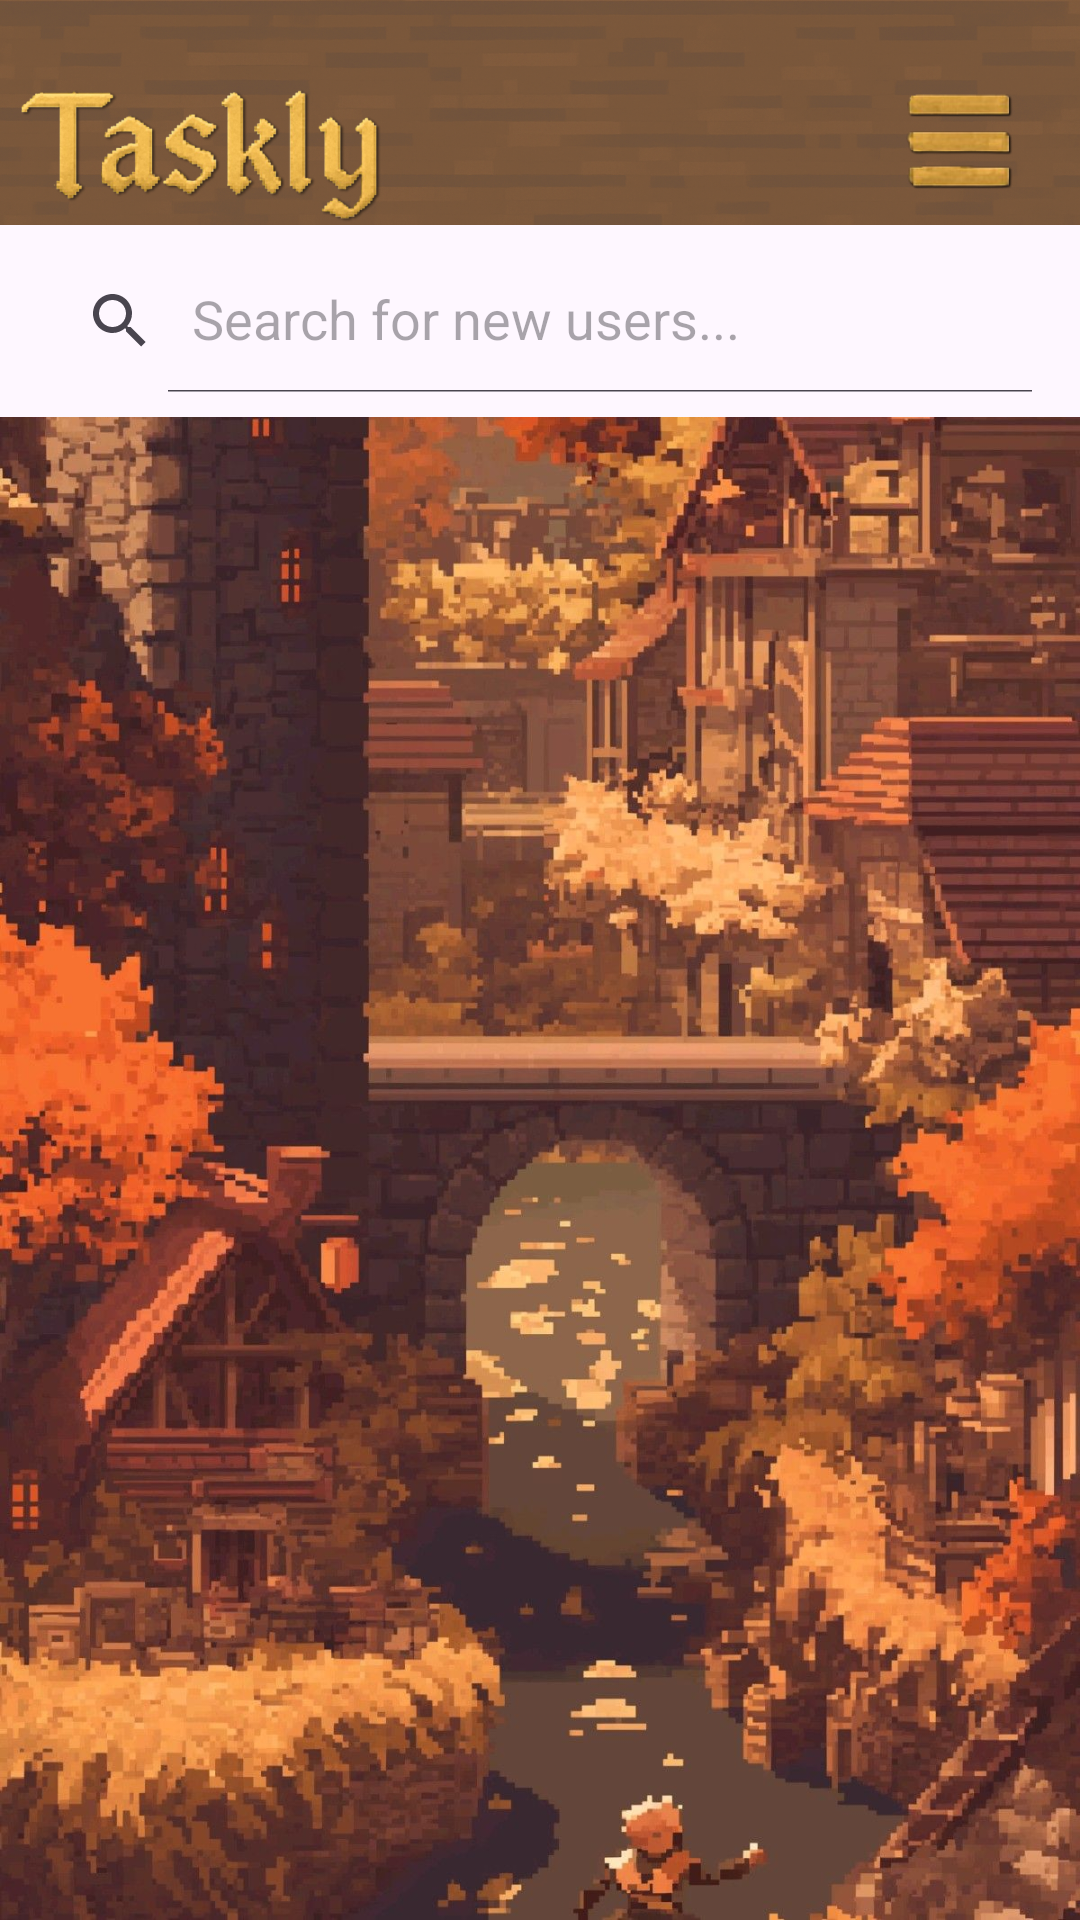

Write the Android layout XML for this screen, with the resource values it uses.
<!-- AndroidManifest.xml: application theme Theme.E2Taskly -->
<!-- res/layout/activity_friends_list.xml -->
<?xml version="1.0" encoding="utf-8"?>
<androidx.constraintlayout.widget.ConstraintLayout xmlns:android="http://schemas.android.com/apk/res/android"
    xmlns:app="http://schemas.android.com/apk/res-auto"
    xmlns:tools="http://schemas.android.com/tools"
    android:id="@+id/main"
    android:layout_width="match_parent"
    android:layout_height="match_parent"
    tools:context=".presentation.activity.FriendsListActivity"
    android:background="@drawable/background7">

    <com.google.android.material.appbar.AppBarLayout
        android:id="@+id/appBarLayout"
        android:layout_width="0dp"
        android:layout_height="wrap_content"
        app:layout_constraintTop_toTopOf="parent"
        app:layout_constraintStart_toStartOf="parent"
        app:layout_constraintEnd_toEndOf="parent">

        <include layout="@layout/toolbar" />

        
        <androidx.appcompat.widget.SearchView
            android:id="@+id/searchView"
            android:layout_width="match_parent"
            android:layout_height="wrap_content"
            android:layout_margin="8dp"
            android:background="@drawable/search_view_bg"
            app:iconifiedByDefault="false"
            app:queryHint="Search for new users..." />

    </com.google.android.material.appbar.AppBarLayout>

    <androidx.recyclerview.widget.RecyclerView
        android:id="@+id/recyclerViewFriends"
        android:layout_width="0dp"
        android:layout_height="0dp"
        app:layout_constraintTop_toBottomOf="@id/appBarLayout"
        app:layout_constraintBottom_toBottomOf="parent"
        app:layout_constraintStart_toStartOf="parent"
        app:layout_constraintEnd_toEndOf="parent"
        tools:listitem="@layout/item_user" />

    <TextView
        android:id="@+id/textViewInfo"
        android:layout_width="wrap_content"
        android:layout_height="wrap_content"
        android:visibility="gone"
        tools:text="You have no friends yet."
        android:textAppearance="?attr/textAppearanceBodyLarge"
        android:textAlignment="center"
        app:layout_constraintTop_toBottomOf="@id/appBarLayout"
        app:layout_constraintBottom_toBottomOf="parent"
        app:layout_constraintStart_toStartOf="parent"
        app:layout_constraintEnd_toEndOf="parent"
        android:textColor="@color/text_color_on_image"
        android:shadowColor="#000000"
        android:shadowDx="1.5"
        android:shadowDy="1.5"
        android:shadowRadius="1.6" />

    <ProgressBar
        android:id="@+id/progressBar"
        android:layout_width="wrap_content"
        android:layout_height="wrap_content"
        android:visibility="gone"
        app:layout_constraintTop_toBottomOf="@id/appBarLayout"
        app:layout_constraintBottom_toBottomOf="parent"
        app:layout_constraintStart_toStartOf="parent"
        app:layout_constraintEnd_toEndOf="parent" />

</androidx.constraintlayout.widget.ConstraintLayout>
<!-- res/layout/toolbar.xml (included above) -->
<?xml version="1.0" encoding="utf-8"?>
<androidx.appcompat.widget.Toolbar xmlns:android="http://schemas.android.com/apk/res/android"
    android:id="@+id/customToolbar"
    android:layout_width="wrap_content"
    android:layout_height="75dp"
    android:background="@drawable/toolbar"
    android:padding="0dp"
    android:elevation="0dp">

    <ImageView
        android:id="@+id/menuButton"
        android:layout_width="50dp"
        android:layout_height="50dp"
        android:src="@drawable/burger_menu"
        android:layout_gravity="end"
        android:contentDescription="menu"
        android:layout_marginEnd="15dp"
        android:layout_marginTop="25dp"/>



</androidx.appcompat.widget.Toolbar>
<!-- res/layout/item_user.xml (included above) -->
<?xml version="1.0" encoding="utf-8"?>
<LinearLayout xmlns:android="http://schemas.android.com/apk/res/android"
    xmlns:tools="http://schemas.android.com/tools"
    android:layout_width="match_parent"
    android:layout_height="wrap_content"
    android:orientation="horizontal"
    android:padding="16dp"
    android:gravity="center_vertical"
    android:background="?attr/selectableItemBackground">

    <ImageView
        android:id="@+id/imageViewAvatar"
        android:layout_width="48dp"
        android:layout_height="48dp"
        tools:src="@drawable/avatar_1"/>

    <LinearLayout
        android:id="@+id/layoutUserInfo"
        android:layout_width="0dp"
        android:layout_height="wrap_content"
        android:layout_weight="1"
        android:orientation="vertical"
        android:layout_marginStart="16dp">

        <TextView
            android:id="@+id/textViewUsername"
            android:layout_width="wrap_content"
            android:layout_height="wrap_content"
            tools:text="Username"
            android:textSize="16sp"
            android:textStyle="bold"
            android:textColor="@color/text_color_on_image"
            android:shadowColor="#000000"
            android:shadowDx="1.5"
            android:shadowDy="1.5"
            android:shadowRadius="1.6" />

        <TextView
            android:id="@+id/textViewTitle"
            android:layout_width="wrap_content"
            android:layout_height="wrap_content"
            tools:text="Rookie"
            android:textColor="@color/text_color_on_image"
            android:shadowColor="#000000"
            android:shadowDx="1.5"
            android:shadowDy="1.5"
            android:shadowRadius="1.6" />
    </LinearLayout>
    <LinearLayout
        android:id="@+id/ll_user_badges"
        android:layout_width="wrap_content"
        android:layout_height="wrap_content"
        android:visibility="visible"
        android:layout_marginTop="0dp"
        android:orientation="horizontal">

        <ImageView
            android:id="@+id/iv_bedge1"
            android:layout_width="30dp"
            android:layout_height="30dp"
            android:layout_marginStart="5dp"
            android:visibility="visible"
            android:src="@drawable/badge_gold" />

        <ImageView
            android:id="@+id/iv_bedge2"
            android:layout_width="30dp"
            android:layout_height="30dp"
            android:layout_marginStart="-20dp"
            android:visibility="visible"
            android:src="@drawable/badge_gold" />

        <ImageView
            android:id="@+id/iv_bedge3"
            android:layout_width="30dp"
            android:layout_height="30dp"
            android:layout_marginStart="-20dp"
            android:visibility="visible"
            android:src="@drawable/badge_gold" />

        <ImageView
            android:id="@+id/iv_bedge4"
            android:layout_width="30dp"
            android:layout_height="30dp"
            android:layout_marginStart="-20dp"
            android:visibility="visible"
            android:src="@drawable/badge_gold" />

        <ImageView
            android:id="@+id/iv_bedge5"
            android:layout_width="30dp"
            android:layout_height="30dp"
            android:layout_marginStart="-20dp"
            android:visibility="visible"
            android:src="@drawable/badge_gold" />

        <ImageView
            android:id="@+id/iv_bedge6"
            android:layout_width="30dp"
            android:layout_height="30dp"
            android:layout_marginStart="-20dp"
            android:visibility="gone"
            android:src="@drawable/badge_gold" />

        <ImageView
            android:id="@+id/iv_bedge7"
            android:layout_width="30dp"
            android:layout_height="30dp"
            android:layout_marginStart="-20dp"
            android:visibility="gone"
            android:src="@drawable/badge_gold" />

        <ImageView
            android:id="@+id/iv_bedge8"
            android:layout_width="30dp"
            android:layout_height="30dp"
            android:layout_marginStart="-20dp"
            android:visibility="gone"
            android:src="@drawable/badge_gold" />

        <ImageView
            android:id="@+id/iv_bedge9"
            android:layout_width="30dp"
            android:layout_height="30dp"
            android:layout_marginStart="-20dp"
            android:visibility="gone"
            android:src="@drawable/badge_gold" />

        <ImageView
            android:id="@+id/iv_bedge10"
            android:layout_width="30dp"
            android:layout_height="30dp"
            android:layout_marginStart="-20dp"
            android:visibility="gone"
            android:src="@drawable/badge_gold" />

    </LinearLayout>

    <TextView
        android:id="@+id/textViewLevel"
        android:layout_width="wrap_content"
        android:layout_height="wrap_content"
        tools:text="Level: 15"
        android:textStyle="bold"
        android:textColor="@color/text_color_on_image"
        android:shadowColor="#000000"
        android:shadowDx="1.5"
        android:shadowDy="1.5"
        android:shadowRadius="1.6" />
    <ImageView
        android:id="@+id/imageViewAddFriend"
        android:layout_width="wrap_content"
        android:layout_height="wrap_content"
        android:src="@drawable/ic_add_friend"
        android:layout_marginStart="16dp"
        android:background="?attr/selectableItemBackgroundBorderless"
        android:padding="8dp"/>

</LinearLayout>
<!-- resources referenced by this layout -->
<resources>
  <color name="text_color_on_image">#FFFFFF</color>
  <!-- drawable background7: jpg bitmap (drawable, 335890 bytes) -->
  <!-- drawable badge_gold: png bitmap (drawable, 142334 bytes) -->
  <!-- drawable burger_menu: png bitmap (drawable, 14792 bytes) -->
  <!-- drawable search_view_bg (drawable) -->
  <?xml version="1.0" encoding="utf-8"?>
  <shape xmlns:android="http://schemas.android.com/apk/res/android"
      android:shape="rectangle">
  
      <solid android:tint="?attr/colorOnBackground"/>
  
      <corners android:radius="8dp"/>
  
  </shape>
  <!-- drawable toolbar: png bitmap (drawable, 545695 bytes) -->
  <style name="Theme.E2Taskly" parent="Base.Theme.E2Taskly" />
  <style name="Base.Theme.E2Taskly" parent="Theme.Material3.DayNight.NoActionBar">
          
          
      </style>
</resources>
